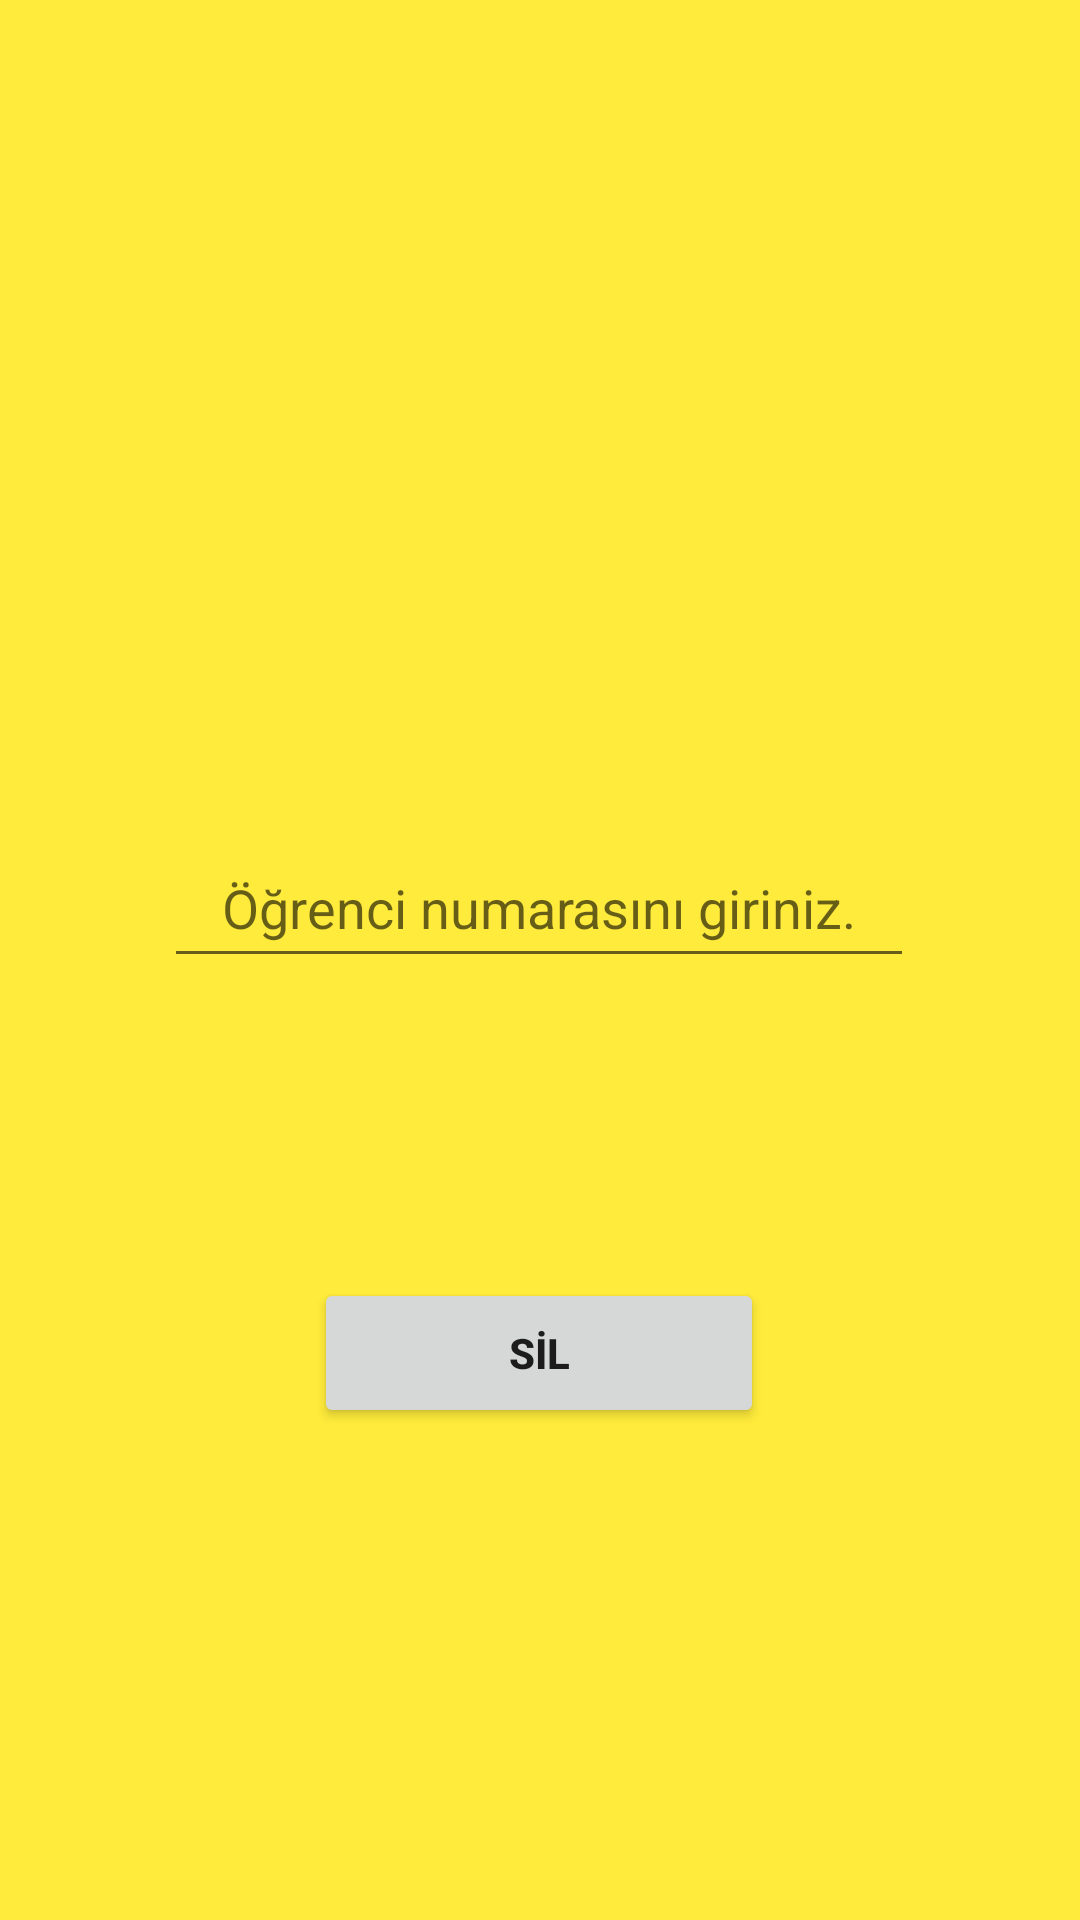

Produce the Android XML layout that renders to this screen, including the resource entries it uses.
<!-- AndroidManifest.xml: application theme Theme.OgrenciBilgiSistemiOdev -->
<!-- res/layout/activity_sil.xml -->
<?xml version="1.0" encoding="utf-8"?>
<androidx.constraintlayout.widget.ConstraintLayout xmlns:android="http://schemas.android.com/apk/res/android"
    xmlns:app="http://schemas.android.com/apk/res-auto"
    xmlns:tools="http://schemas.android.com/tools"
    android:layout_width="match_parent"
    android:layout_height="match_parent"
    android:background="#FFEB3B"
    tools:context=".SilActivity">

    <Button
        android:id="@+id/buttonOgrenciSil"
        android:layout_width="150dp"
        android:layout_height="50dp"
        android:layout_marginTop="100dp"
        android:onClick="SQLiteDelete"
        android:text="SİL"
        android:textStyle="bold"
        app:layout_constraintEnd_toEndOf="parent"
        app:layout_constraintHorizontal_bias="0.498"
        app:layout_constraintStart_toStartOf="parent"
        app:layout_constraintTop_toBottomOf="@+id/editTextSilinecekOgrenciNo" />

    <EditText
        android:id="@+id/editTextSilinecekOgrenciNo"
        android:layout_width="250dp"
        android:layout_height="50dp"
        android:layout_marginTop="276dp"
        android:ems="10"
        android:hint="Öğrenci numarasını giriniz."
        android:inputType="textPersonName"
        android:textAlignment="center"
        app:layout_constraintEnd_toEndOf="parent"
        app:layout_constraintHorizontal_bias="0.496"
        app:layout_constraintStart_toStartOf="parent"
        app:layout_constraintTop_toTopOf="parent" />
</androidx.constraintlayout.widget.ConstraintLayout>
<!-- resources referenced by this layout -->
<resources>
  <style name="Theme.OgrenciBilgiSistemiOdev" parent="Theme.MaterialComponents.DayNight.DarkActionBar">
          
          <item name="colorPrimary">@color/purple_500</item>
          <item name="colorPrimaryVariant">@color/purple_700</item>
          <item name="colorOnPrimary">@color/white</item>
          
          <item name="colorSecondary">@color/teal_200</item>
          <item name="colorSecondaryVariant">@color/teal_700</item>
          <item name="colorOnSecondary">@color/black</item>
          
          <item name="android:statusBarColor" tools:targetApi="l">?attr/colorPrimaryVariant</item>
          
      </style>
  <!-- not gathered from this repository: default colours our renderer supplied (Android Studio template values) -->
  <color name="purple_500">#FF6200EE</color>
  <color name="purple_700">#FF3700B3</color>
  <color name="teal_200">#FF03DAC5</color>
  <color name="teal_700">#FF018786</color>
  <color name="black">#FF000000</color>
  <color name="white">#FFFFFFFF</color>
</resources>
